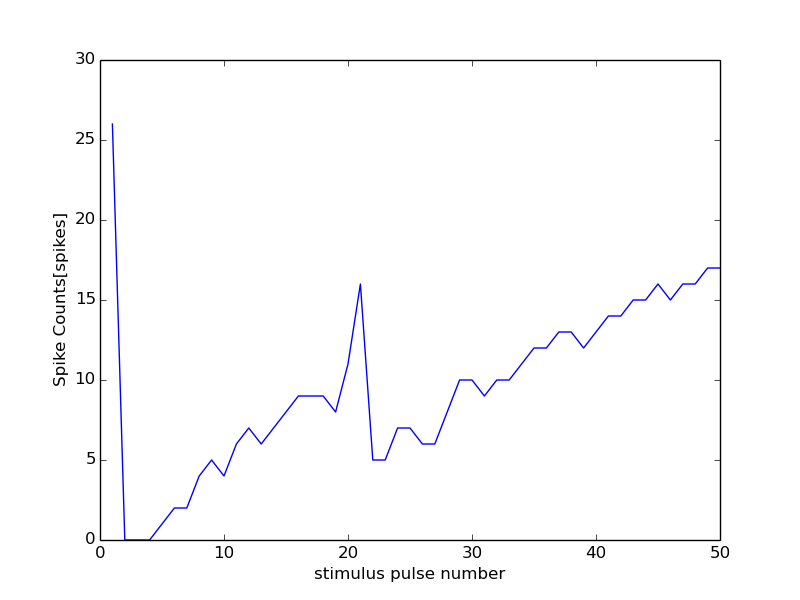

Data behind this chart, as committed beside it:
49000, 18000
0, 0
1, 26
2, 0
3, 0
4, 0
5, 1
6, 2
7, 2
8, 4
9, 5
10, 4
11, 6
12, 7
13, 6
14, 7
15, 8
16, 9
17, 9
18, 9
19, 8
20, 11
21, 16
22, 5
23, 5
24, 7
25, 7
26, 6
27, 6
28, 8
29, 10
30, 10
31, 9
32, 10
33, 10
34, 11
35, 12
36, 12
37, 13
38, 13
39, 12
40, 13
41, 14
42, 14
43, 15
44, 15
45, 16
46, 15
47, 16
48, 16
49, 17
50, 17
